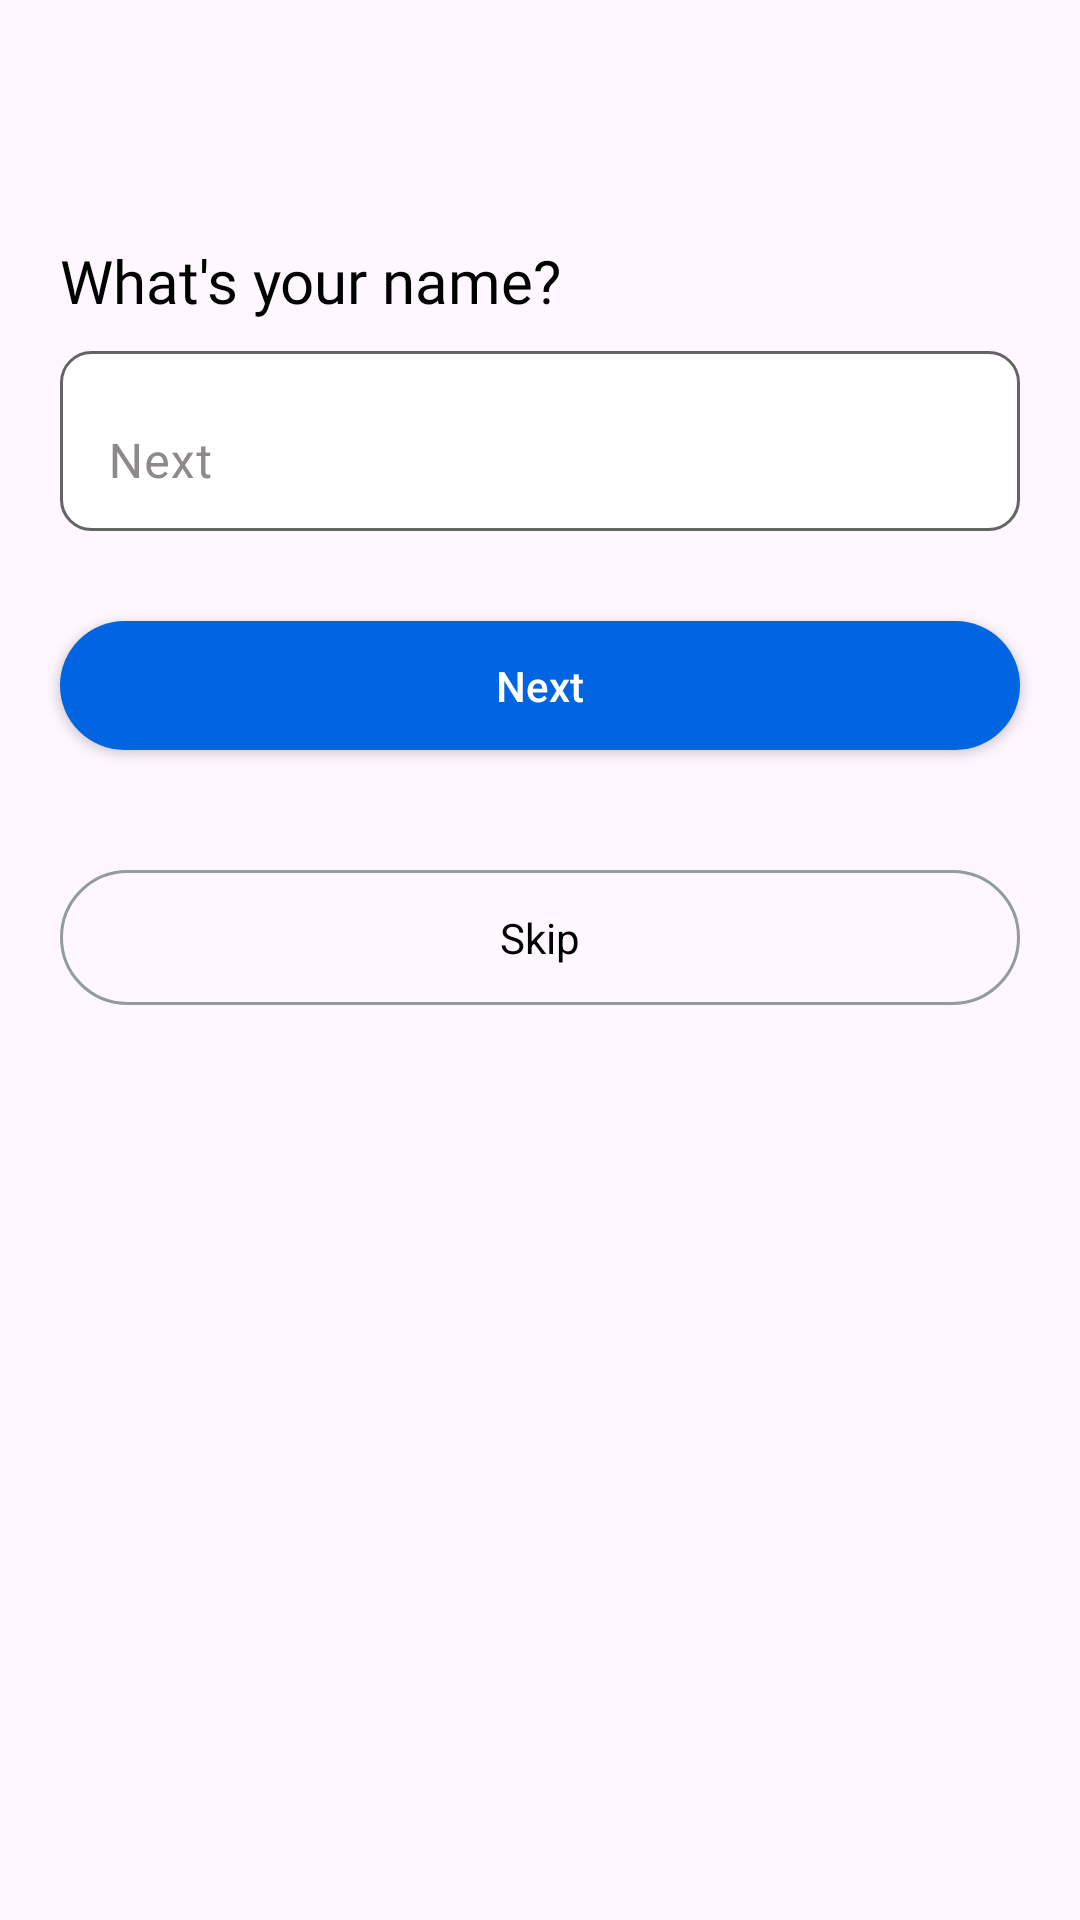

Layout XML and referenced resources for this Android screen:
<!-- AndroidManifest.xml: application theme Theme.Instagram -->
<!-- res/layout/fragment_create_name.xml -->
<?xml version="1.0" encoding="utf-8"?>
<layout xmlns:android="http://schemas.android.com/apk/res/android"
    xmlns:app="http://schemas.android.com/apk/res-auto"
    xmlns:tools="http://schemas.android.com/tools">

    <FrameLayout
        android:layout_width="match_parent"
        android:layout_height="match_parent"
        tools:context=".Fragment.AccountFragment.CreateName">

        <LinearLayout
            android:layout_width="match_parent"
            android:layout_height="match_parent"
            android:orientation="vertical">

            <ImageView
                android:id="@+id/img_back_name"
                android:layout_width="40dp"
                android:layout_height="40dp"
                android:layout_marginStart="20dp"
                android:layout_marginTop="20dp"
                android:src="@drawable/baseline_keyboard_backspace_24" />

            <TextView
                android:layout_width="wrap_content"
                android:layout_height="wrap_content"
                android:layout_marginStart="20dp"
                android:layout_marginTop="20dp"
                android:fontFamily="@font/notosans_extrabold"
                android:text="What's your name?"
                android:textColor="@color/black"
                android:textSize="20sp" />

            <com.google.android.material.textfield.TextInputLayout
                android:id="@+id/creat_name"
                android:layout_width="match_parent"
                android:layout_height="60dp"
                android:layout_marginStart="20dp"
                android:layout_marginTop="10dp"
                android:layout_marginEnd="20dp"
                android:layout_marginBottom="10dp"
                android:paddingTop="3dp"
                android:background="@drawable/et_background"
                android:hint="Next"
                android:textColorHint="#8E8A8A"
                app:layout_constraintTop_toBottomOf="@+id/L_email">

                <com.google.android.material.textfield.TextInputEditText
                    android:id="@+id/pass"
                    android:layout_width="match_parent"
                    android:layout_height="57dp"
                    android:background="@android:color/transparent" />
            </com.google.android.material.textfield.TextInputLayout>

            <androidx.appcompat.widget.AppCompatButton
                android:id="@+id/create_name_next_btn"
                android:layout_width="match_parent"
                android:layout_height="43dp"
                android:layout_margin="20dp"
                android:background="@drawable/btnbackgroumg"
                android:text="Next"
                android:textAllCaps="false"
                android:textColor="@color/white"
                app:layout_constraintEnd_toEndOf="parent"
                app:layout_constraintStart_toStartOf="parent"
                app:layout_constraintTop_toBottomOf="@+id/L_pass" />

            <TextView
                android:id="@+id/createNewAccount"
                android:layout_width="match_parent"
                android:layout_height="45dp"
                android:layout_margin="20dp"
                android:background="@drawable/background_skip"
                android:gravity="center"
                android:text="Skip"
                android:textAlignment="center"
                android:textColor="@color/black"
                android:textSize="14sp"
                app:layout_constraintStart_toStartOf="parent" />
        </LinearLayout>
    </FrameLayout>
</layout>
<!-- resources referenced by this layout -->
<resources>
  <color name="black">#FF000000</color>
  <color name="white">#FFFFFFFF</color>
  <!-- drawable background_skip (drawable) -->
  <?xml version="1.0" encoding="utf-8"?>
  <shape xmlns:android="http://schemas.android.com/apk/res/android">
      <stroke
          android:width="1dp"
          android:color="#949b9c" />
      <corners android:radius="90dp" />
  </shape>
  <!-- drawable btnbackgroumg (drawable) -->
  <?xml version="1.0" encoding="utf-8"?>
  <shape xmlns:android="http://schemas.android.com/apk/res/android">
      <corners android:radius="180dp" />
      <solid android:color="#0165E1" />
  </shape>
  <!-- drawable et_background (drawable) -->
  <?xml version="1.0" encoding="utf-8"?>
  <shape xmlns:android="http://schemas.android.com/apk/res/android"
      android:shape="rectangle">
  
      <corners android:radius="10dp" />
      <solid android:color="@color/white" />
      <stroke
          android:width="1dp"
          android:color="#99000000" />
  
  </shape>
  <style name="Theme.Instagram" parent="Base.Theme.Instagram">
          <item name="android:statusBarColor">@android:color/white</item>
          <item name="android:windowLightStatusBar">true</item>
      </style>
  <style name="Base.Theme.Instagram" parent="Theme.Material3.DayNight.NoActionBar">
          
          <item name="colorPrimary">@color/my_light_primary</item>
      </style>
  <color name="my_light_primary">#666262</color>
</resources>
